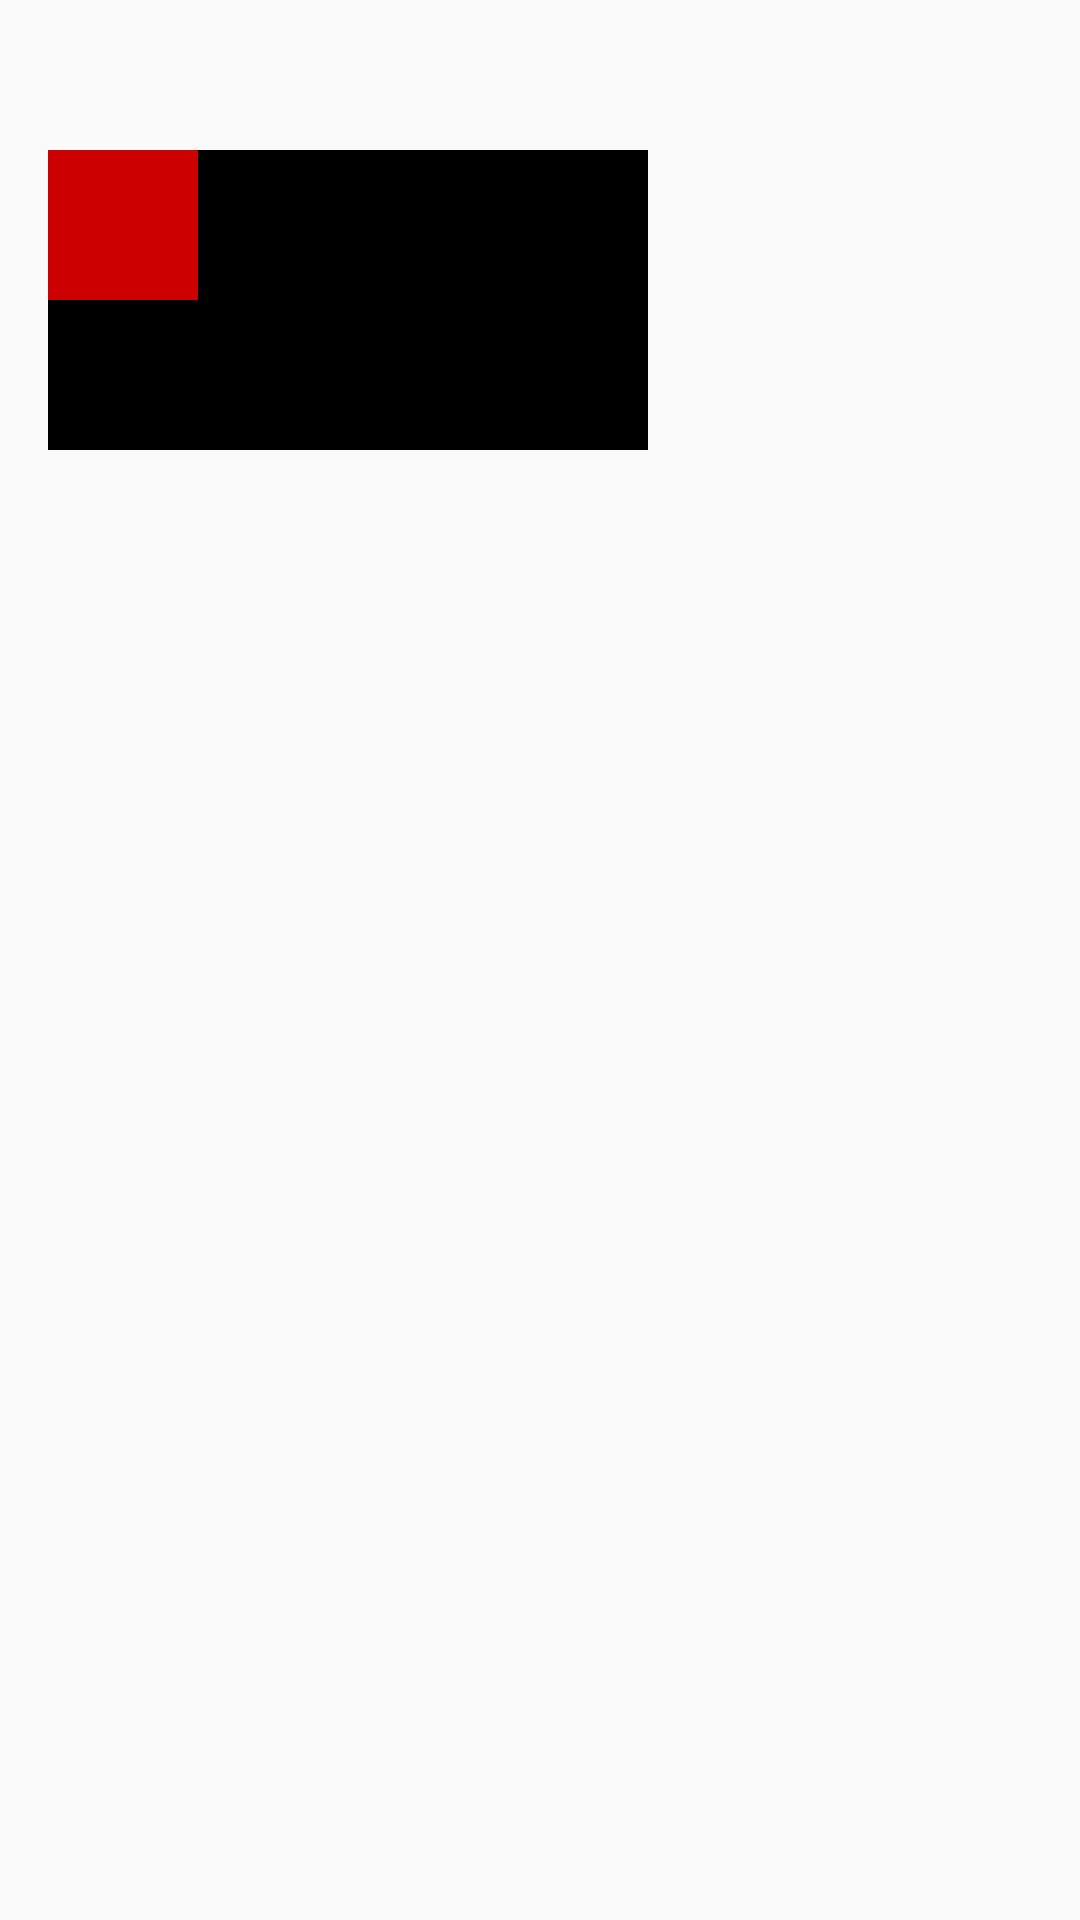

Here is an Android app screen rendered from its layout file. Give the layout XML and the strings, colors and styles it references.
<!-- AndroidManifest.xml: activity theme Theme.MyTheme -->
<!-- res/layout/activity_ripple.xml -->
<?xml version="1.0" encoding="utf-8"?>
<RelativeLayout xmlns:android="http://schemas.android.com/apk/res/android"
    xmlns:tools="http://schemas.android.com/tools"
    android:layout_width="match_parent"
    android:layout_height="match_parent"
    android:paddingBottom="@dimen/activity_vertical_margin"
    android:paddingLeft="@dimen/activity_horizontal_margin"
    android:paddingRight="50dp"
    android:paddingTop="50dp"
    tools:context=".activity.RippleActivity">

    <ImageView
        android:id="@+id/image_view"
        android:layout_width="wrap_content"
        android:layout_height="wrap_content"
        android:clickable="true"
        android:focusable="true"
        android:src="@drawable/eft_lightcolor_beauty" />

    <View
        android:id="@+id/ripple_image_view"
        android:layout_width="wrap_content"
        android:layout_height="wrap_content"
        android:layout_alignBottom="@id/image_view"
        android:layout_alignLeft="@id/image_view"
        android:layout_alignRight="@id/image_view"
        android:layout_alignTop="@id/image_view"
        android:background="@drawable/settings_item_click_selector"
        android:clickable="true" />

    <TextView
        android:layout_width="match_parent"
        android:layout_height="wrap_content"
        android:layout_below="@id/image_view"
        android:text="NEW"
        android:textColor="@android:color/holo_red_light"
        android:textSize="20sp" />

    <FrameLayout
        android:id="@+id/trans_layout"
        android:layout_width="200dp"
        android:layout_height="100dp"
        android:background="@android:color/black">

        <TextView
            android:layout_width="50dp"
            android:layout_height="50dp"
            android:background="@android:color/holo_red_dark" />
    </FrameLayout>

</RelativeLayout>
<!-- resources referenced by this layout -->
<resources>
  <dimen name="activity_horizontal_margin">16dp</dimen>
  <dimen name="activity_vertical_margin">16dp</dimen>
  <!-- drawable eft_lightcolor_beauty: jpg bitmap (drawable-xhdpi, 6867 bytes) -->
  <!-- drawable settings_item_click_selector (drawable) -->
  <?xml version="1.0" encoding="utf-8"?>
  <selector xmlns:android="http://schemas.android.com/apk/res/android">
      <item android:drawable="@color/light_common_high_light" android:state_pressed="true" />
      <item android:drawable="@color/light_common_high_light" android:state_pressed="true" android:state_selected="false" />
      <item android:drawable="@color/light_common_bg" />
  </selector>
  <style name="Theme.MyTheme" parent="Theme.AppCompat.Light.NoActionBar">
  
      </style>
  <color name="light_common_high_light">#cccccc</color>
  <color name="light_common_bg">#ffffffff</color>
</resources>
